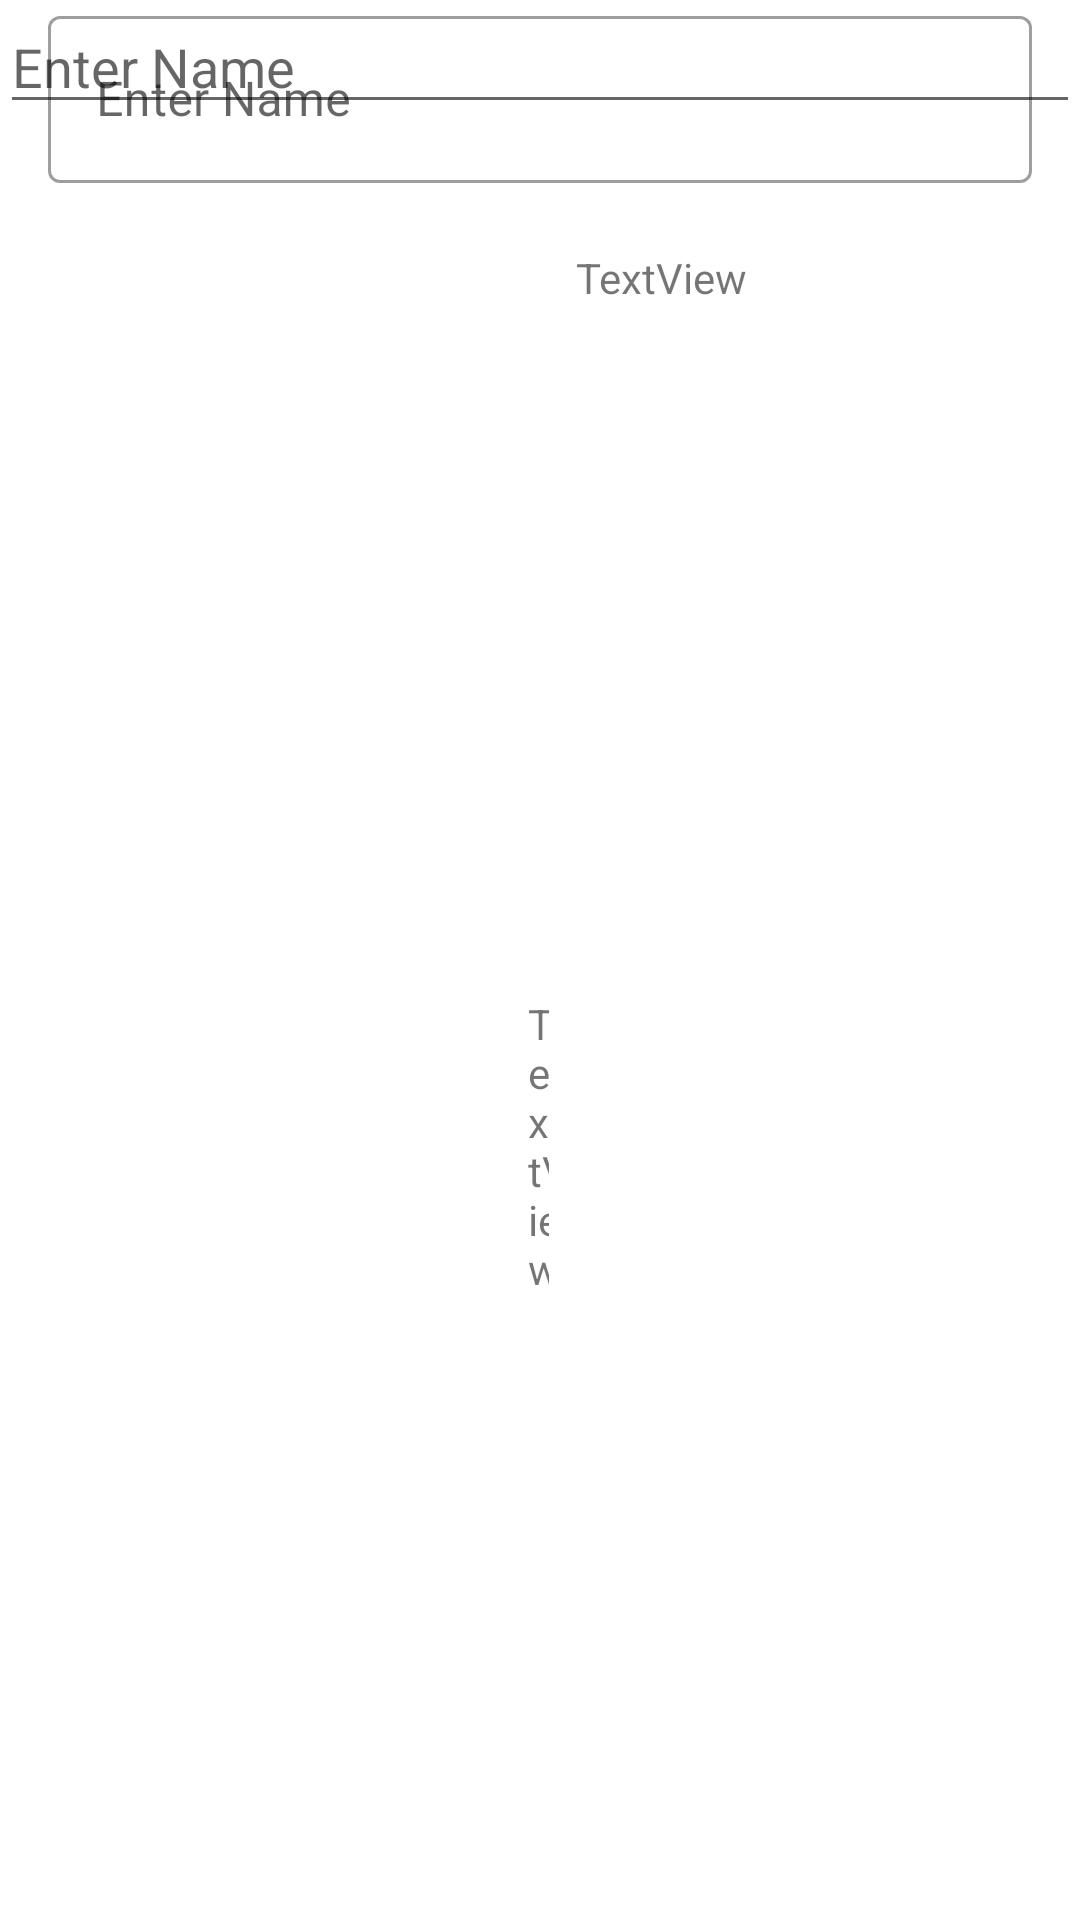

Write the Android layout XML for this screen, with the resource values it uses.
<!-- AndroidManifest.xml: application theme Theme.CocktailTurner -->
<!-- res/layout/fragment_liquid.xml -->
<?xml version="1.0" encoding="utf-8"?>
<androidx.constraintlayout.widget.ConstraintLayout xmlns:android="http://schemas.android.com/apk/res/android"
    xmlns:app="http://schemas.android.com/apk/res-auto"
    xmlns:tools="http://schemas.android.com/tools"
    android:layout_width="match_parent"
    android:layout_height="match_parent">

    <com.google.android.material.textfield.TextInputLayout
        android:id="@+id/textInputLayout"
        style="@style/Widget.MaterialComponents.TextInputLayout.OutlinedBox"
        android:layout_width="0dp"
        android:layout_height="wrap_content"
        android:layout_marginStart="16dp"
        android:layout_marginTop="32dp"
        android:layout_marginEnd="16dp"
        app:layout_constraintEnd_toEndOf="parent"
        app:layout_constraintHorizontal_bias="0.0"
        app:layout_constraintStart_toStartOf="parent"
        app:layout_constraintTop_toBottomOf="@+id/imageView">

        <com.google.android.material.textfield.TextInputEditText
            android:id="@+id/textInputTextName"
            android:layout_width="match_parent"
            android:layout_height="wrap_content"
            android:hint="Enter Name" />

        <TextView
            android:id="@+id/showText"
            android:layout_width="140dp"
            android:layout_height="wrap_content"
            android:layout_marginStart="176dp"
            android:layout_marginTop="22dp"
            android:layout_marginEnd="177dp"
            android:layout_marginBottom="501dp"
            android:text="TextView"
            app:layout_constraintBottom_toBottomOf="parent"
            app:layout_constraintEnd_toEndOf="parent"
            app:layout_constraintStart_toStartOf="parent"
            app:layout_constraintTop_toBottomOf="@+id/textInputLayout"
            tools:text="Test123" />
    </com.google.android.material.textfield.TextInputLayout>

    <com.google.android.material.textfield.TextInputEditText
        android:id="@+id/textInputTextName3"
        android:layout_width="match_parent"
        android:layout_height="wrap_content"
        android:hint="Enter Name" />

    <TextView
        android:id="@+id/showText3"
        android:layout_width="match_parent"
        android:layout_height="wrap_content"
        android:layout_marginStart="176dp"
        android:layout_marginTop="22dp"
        android:layout_marginEnd="177dp"
        android:layout_marginBottom="501dp"
        android:text="TextView"
        app:layout_constraintBottom_toBottomOf="parent"
        app:layout_constraintEnd_toEndOf="parent"
        app:layout_constraintStart_toStartOf="parent"
        app:layout_constraintTop_toBottomOf="@+id/textInputLayout"
        tools:text="Test123" />
</androidx.constraintlayout.widget.ConstraintLayout>
<!-- resources referenced by this layout -->
<resources>
  <style name="Theme.CocktailTurner" parent="Theme.MaterialComponents.DayNight.DarkActionBar">
          
          <item name="colorPrimary">@color/cocktail_pink</item>
          <item name="colorPrimaryVariant">@color/cocktail_pink</item>
          <item name="colorOnPrimary">@color/white</item>
          
          <item name="colorSecondary">@color/teal_200</item>
          <item name="colorSecondaryVariant">@color/teal_700</item>
          <item name="colorOnSecondary">@color/black</item>
          
          <item name="android:statusBarColor">?attr/colorPrimaryVariant</item>
          <item name="android:colorPrimaryDark">@color/cocktail_pink</item>
          
      </style>
  <color name="cocktail_pink">#EF6167</color>
  <color name="white">#FFFFFFFF</color>
  <color name="teal_200">#FF03DAC5</color>
  <color name="teal_700">#FF018786</color>
  <color name="black">#FF000000</color>
</resources>
